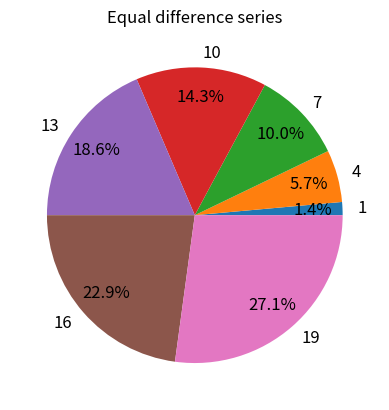

This chart was generated by the following Python code:
#!/usr/bin/python3
#coding:utf-8
import matplotlib.pyplot as plt

def DrawPie(value,labels,title):
    plt.pie(x = value, # 繪圖數據
        labels=labels, # 添加教育水平標籤
        autopct='%.1f%%', # 設置百分比的格式，這裏保留一位小數
        pctdistance=0.8,  # 設置百分比標籤與圓心的距離
        textprops = {'fontsize':12, 'color':'k'} # 設置文本標籤的屬性值
        )
    # 刪除x軸和y軸的刻度
    plt.xticks(())
    plt.yticks(())
    plt.title(title) # 寫上圖形標題
    plt.show()

def main():
    value = [i for i in range(1,20,3)]
    key = [str(i) for i in range(1,20,3)]
    DrawPie(value,key,'Equal difference series')
    
if __name__ == "__main__":
    main()